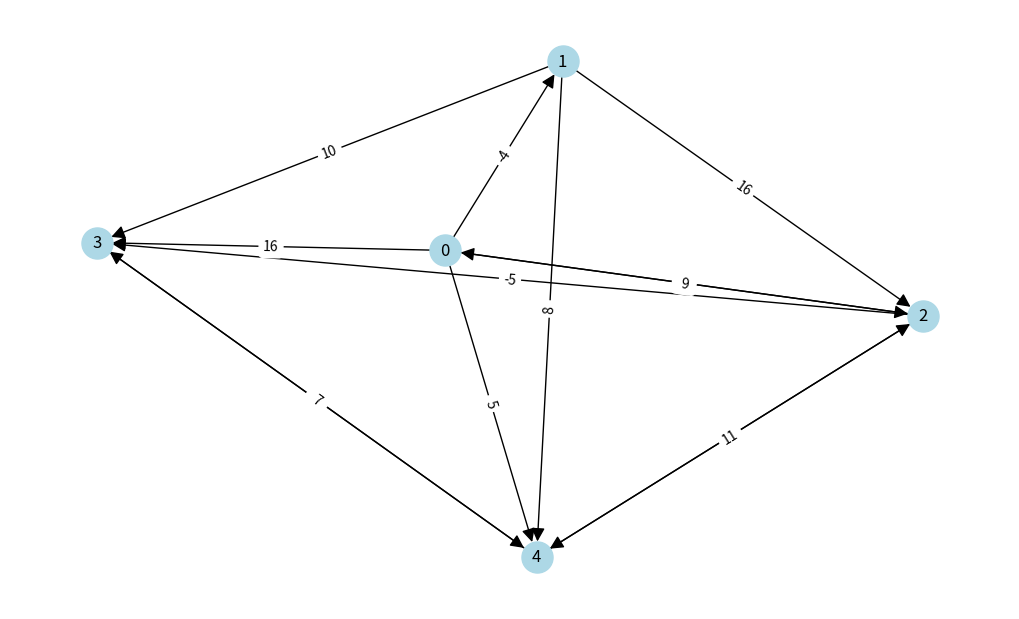

Write Python code to recreate this figure.
"""
Bellman-Ford and Floyd-Warshall's algorithms

Here we shall analyse one of the given
algorithm and use them on random generated graphs.
Then we'll compare them to pre-built algorithms and
calculate effectiveness for both interpretations.

Held by: Yevhenii Bevz / Khrystyna Mysak
"""

import random
import networkx as nx
import matplotlib.pyplot as plt
from itertools import combinations, groupby
from typing import List
from networkx.algorithms import bellman_ford_predecessor_and_distance

import time
from tqdm import tqdm


#* Making a graph class to keep all useful things in it ==============================================
class Graph(object): # <- General graph containing every single node and edge
    def __init__(self, nodes, edges):
        self.set_of_nodes = {x for x in range(nodes)}
        self.edges = edges

        self.matrix = []
        for x in range(num_of_nodes):
            matrix_row = []
            for y in range(num_of_nodes):
                matrix_row += [float("inf")]
            self.matrix += [matrix_row]

        for element in edges:
            self.matrix[element[0][0]][element[0][1]] = element[1]


#* Random graph generation ===================================================================
def gnp_random_connected_graph(num_of_nodes: int,
                               completeness: int,
                               directed: bool = False,
                               draw: bool = False):

    if directed:
        G = nx.DiGraph()
    else:
        G = nx.Graph()
    edges = combinations(range(num_of_nodes), 2)
    G.add_nodes_from(range(num_of_nodes))

    for _, node_edges in groupby(edges, key = lambda x: x[0]):
        node_edges = list(node_edges)
        random_edge = random.choice(node_edges)
        if random.random() < 0.5:
            random_edge = random_edge[::-1]
        G.add_edge(*random_edge)
        for e in node_edges:
            if random.random() < completeness:
                G.add_edge(*e)

    for (u,v,w) in G.edges(data=True):
        w['weight'] = random.randint(-5, 20)

    if draw:
        plt.figure(figsize=(10,6))
        if directed:
            # draw with edge weights
            pos = nx.spring_layout(G)
            nx.draw(G,pos, node_color='lightblue',
                    with_labels=True,
                    node_size=500,
                    arrowsize=20,
                    arrows=True)
            labels = nx.get_edge_attributes(G,'weight')
            nx.draw_networkx_edge_labels(G, pos,edge_labels=labels)

        else:
            nx.draw(G, node_color='lightblue',
                with_labels=True,
                node_size=500)

    return G


def bellman_ford(graph: object, starting_node: int = 0) -> list:
    """
    Here we made our own implementation of Bellman-Ford algorithm
    for directed weighted graphs. The function also detects negative weight cycles.
    :param graph: a class with a bunch of useful things
    :return: a list of shortest distances from src (0 as default) to all other vertices
    """
    # assign all distances to infinity, except source vertex
    dist = [float("Inf")] * len(graph.set_of_nodes)
    dist[starting_node] = 0
    # main iterations (relaxing all edges) to find shortest distances from src to all other vertices
    for _ in range(len(graph.set_of_nodes) - 1):
        for edge, weight in graph.edges:
            # reassigning distance values and parent index of the adjacent vertices of the picked vertex
            if dist[edge[0]] != float("Inf") and dist[edge[0]] + weight < dist[edge[1]]:
                dist[edge[1]] = dist[edge[0]] + weight
    # the last, len(graph.set_of_nodes)-th iteration to check for negative cycles
    for edge, weight in graph.edges:
        if dist[edge[0]] != float("Inf") and dist[edge[0]] + weight < dist[edge[1]]:
            return "Graph contains negative weight cycle!"
    return dist


def built_in_bellman_ford():
    """
    This is a built-in Floyd-Warshall algorythm, turned
    into a function for comfortable usage.
    :return: list of dictionaries, where key is source point and values
    are paths to every other node
    """
    # pred is a dictionary of predecessors, dist is a dictionary of distances
    try:
        pred, dist = bellman_ford_predecessor_and_distance(G, 0)
        for k, v in dist.items():
            print(f"Distance to {k}:", v)
    except:
        return "Negative cycle detected"


#* Floyd-Warshall's algorithm for random directed graphs ================================================
def floyd_warshall(graph: object) -> List[list]:
    """
    Here we tried to make our own interpretation of Floyd-Warshall
    algorythm for weighted directed graphs. The algorythm uses
    matrix of weights and iterates through it N times, where N is the
    number of nodes.
    :param graph: graph objects with a bunch of useful things
    :return: nested list with minimum path for each pair of nodes.
    """
    pass


if __name__ == '__main__':

    # * Graph preparations =====================================================================
    num_of_nodes = random.randint(5, 20)
    completeness = 1
    G = gnp_random_connected_graph(num_of_nodes, completeness, True, True)
    edges = [((u, v), G.get_edge_data(u, v)['weight']) for u, v in G.edges()]

    graph = Graph(
        num_of_nodes,
        edges
    )

    # Uncomment lines below, if you want to see what graph is built of
    # print("Graph nodes: ", graph.set_of_nodes)
    # print()
    # print("Graph edges: ", graph.edges)
    # print()
    # print("Graph matrix of weight: ", graph.matrix)

    # * Results ==============================================================================
    print("Pre-built algorithm: ", built_in_bellman_ford())
    print("Our algorithm: ", bellman_ford(graph))

    # * Check time for pre-built algorithm =========================================================
    NUM_OF_ITERATIONS = 700
    time_taken = 0
    for i in tqdm(range(NUM_OF_ITERATIONS)):

        start = time.time()
        built_in_bellman_ford()
        end = time.time()

        time_taken += end - start
    pre_result = time_taken / NUM_OF_ITERATIONS
    print("Pre-built Floyd-Warshall's algorithm:", pre_result, '\n')

    # * Check time for our algorithm ============================================================
    for i in tqdm(range(NUM_OF_ITERATIONS)):

        start = time.time()
        bellman_ford(graph)
        end = time.time()

        time_taken += end - start
    result = time_taken / NUM_OF_ITERATIONS

    print("Our Floyd-Warshall's algorithm:", result, '\n')
    print("Difference: ", result - pre_result)
